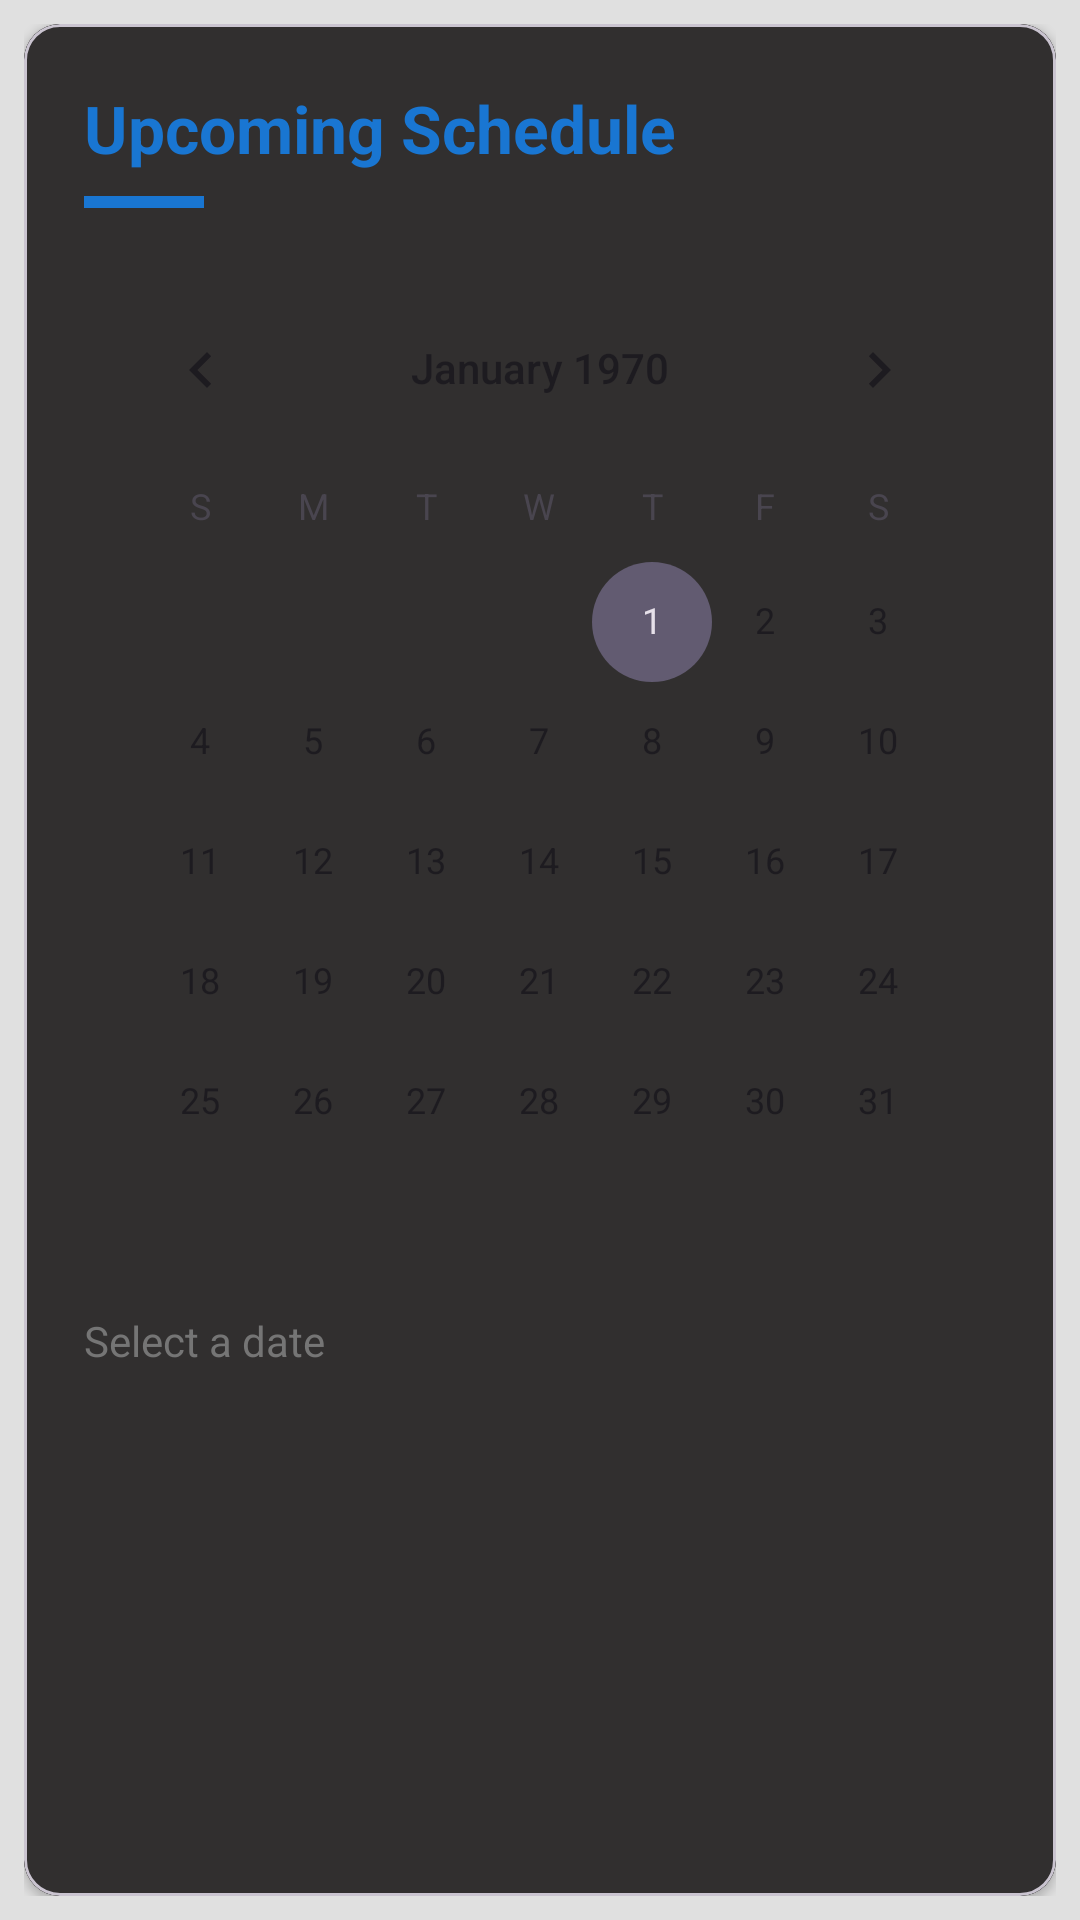

Layout XML and referenced resources for this Android screen:
<!-- AndroidManifest.xml: application theme Theme.MyTodoList -->
<!-- res/layout/fragment_upcoming.xml -->
<?xml version="1.0" encoding="utf-8"?>
<FrameLayout xmlns:android="http://schemas.android.com/apk/res/android"
    xmlns:app="http://schemas.android.com/apk/res-auto"
    android:layout_width="match_parent"
    android:layout_height="match_parent"
    android:padding="8dp">

    <com.google.android.material.card.MaterialCardView
        android:layout_width="match_parent"
        android:layout_height="match_parent"
        app:cardBackgroundColor="#000000"
        app:cardElevation="2dp"
        app:cardCornerRadius="12dp">

        <LinearLayout
            android:layout_width="match_parent"
            android:layout_height="match_parent"
            android:background="#D81B60"
            android:backgroundTint="#312f2f"
            android:orientation="vertical"
            android:padding="20dp">

            <TextView
                android:layout_width="wrap_content"
                android:layout_height="wrap_content"
                android:text="Upcoming Schedule"
                android:textColor="#1976D2"
                android:textSize="22sp"
                android:textStyle="bold" />

            <View
                android:layout_width="40dp"
                android:layout_height="4dp"
                android:layout_marginTop="8dp"
                android:background="#1976D2" />

            <CalendarView
                android:id="@+id/calendarView"
                android:layout_width="match_parent"
                android:layout_height="wrap_content"
                android:layout_marginTop="20dp"
                android:backgroundTint="#312f2f"
                android:unfocusedMonthDateColor="#FBC02D" />

            <androidx.recyclerview.widget.RecyclerView
                android:id="@+id/rvUpcoming"
                android:layout_width="match_parent"
                android:layout_height="match_parent"
                android:visibility="gone" />

            <TextView
                android:id="@+id/tvNoTask"
                android:layout_width="wrap_content"
                android:layout_height="wrap_content"
                android:text="Tidak ada rencana untuk tanggal ini"
                android:layout_gravity="center"
                android:visibility="gone" />
            <TextView
                android:id="@+id/tv_selected_date"
                android:layout_width="wrap_content"
                android:layout_height="wrap_content"
                android:layout_marginTop="10dp"
                android:text="Select a date"
                android:textColor="#757575" />

        </LinearLayout>
    </com.google.android.material.card.MaterialCardView>
</FrameLayout>
<!-- resources referenced by this layout -->
<resources>
  <style name="Theme.MyTodoList" parent="Base.Theme.MyTodoList" />
  <style name="Base.Theme.MyTodoList" parent="Theme.Material3.DayNight.NoActionBar">
          <item name="android:windowBackground">#E0E0E0</item>
  
          <item name="android:textColor">#212121</item>
  
          <item name="colorOnBackground">#212121</item>
          <item name="colorOnSurface">#212121</item>
      </style>
</resources>
